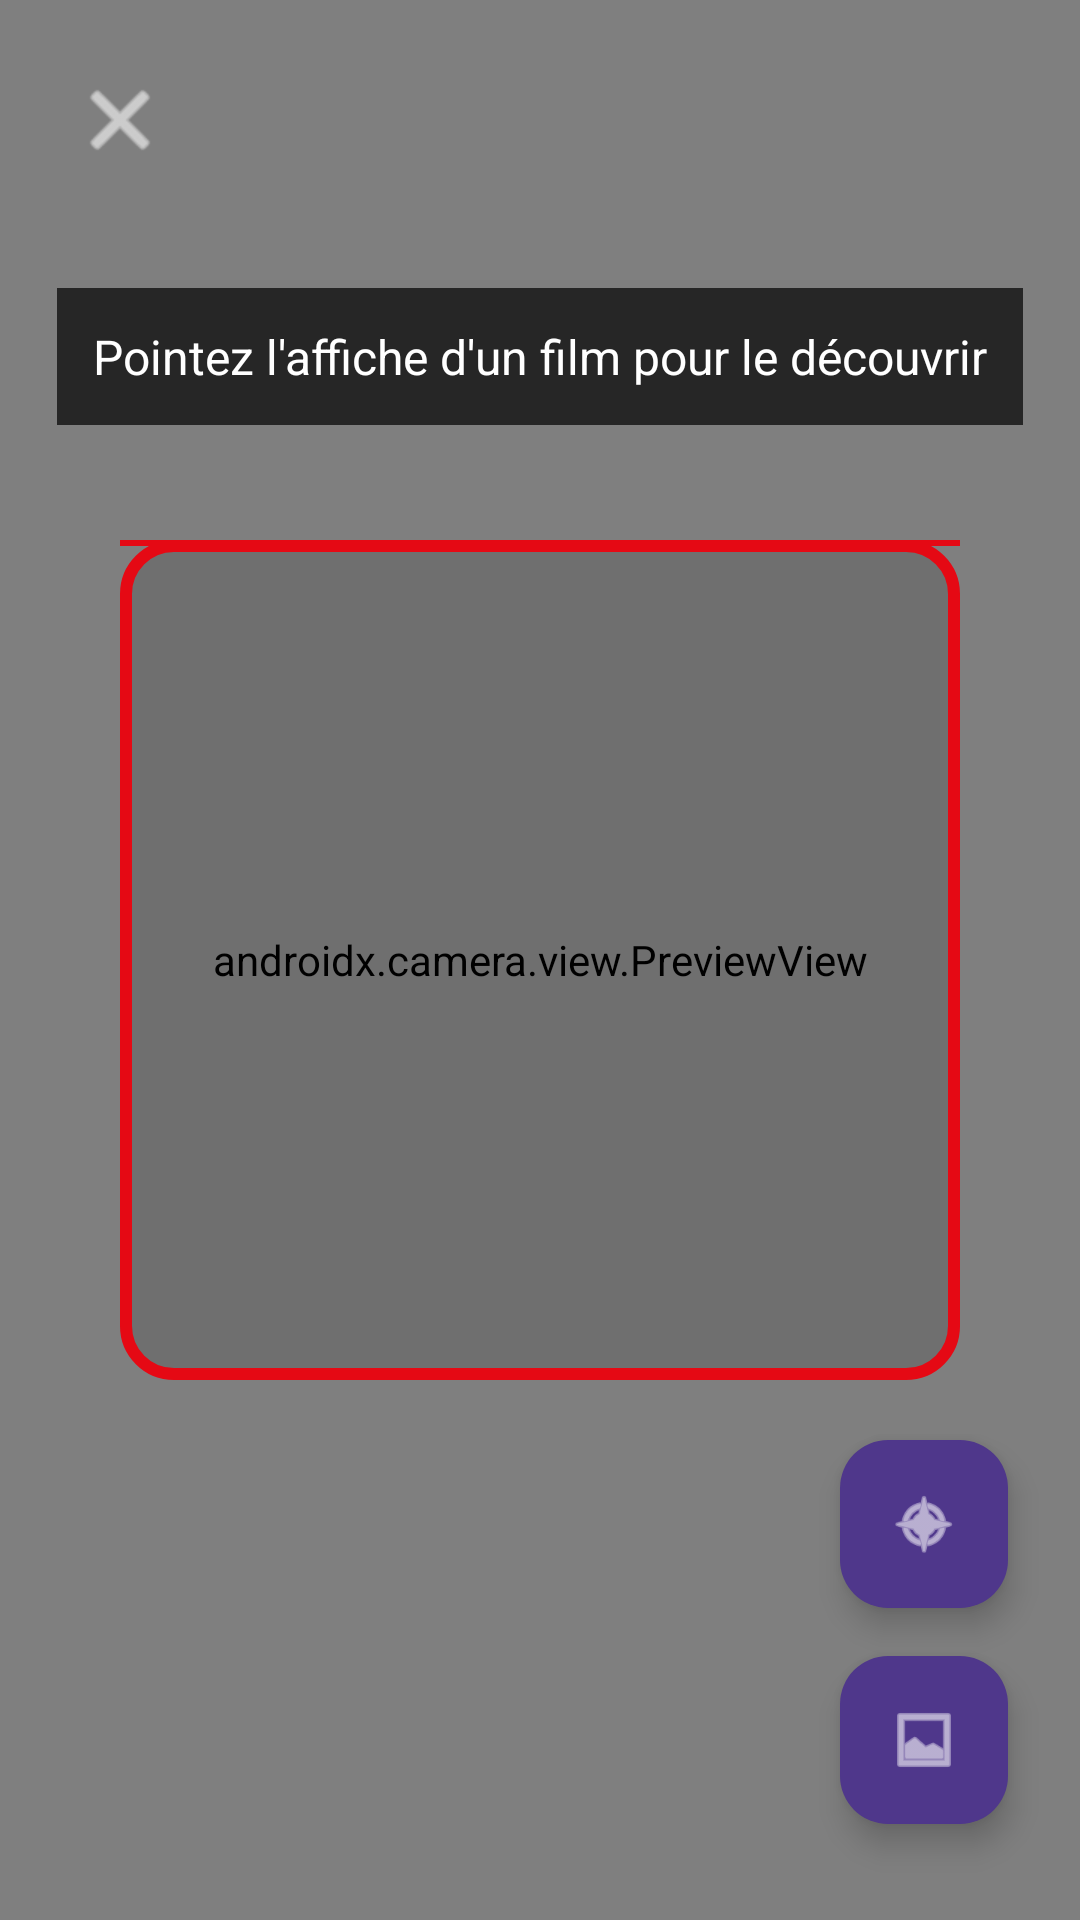

The Android layout XML behind this screen, and the referenced resources:
<!-- AndroidManifest.xml: activity theme Theme.MoviesApp_yasmine_Part1 -->
<!-- res/layout/activity_scanner.xml -->
<?xml version="1.0" encoding="utf-8"?>
<androidx.constraintlayout.widget.ConstraintLayout xmlns:android="http://schemas.android.com/apk/res/android"
    xmlns:app="http://schemas.android.com/apk/res-auto"
    xmlns:tools="http://schemas.android.com/tools"
    android:layout_width="match_parent"
    android:layout_height="match_parent"
    tools:context=".ScannerActivity">

    <androidx.camera.view.PreviewView
        android:id="@+id/previewView"
        android:layout_width="match_parent"
        android:layout_height="match_parent" />

    <View
        android:id="@+id/overlay"
        android:layout_width="280dp"
        android:layout_height="280dp"
        android:background="@drawable/qr_border"
        app:layout_constraintBottom_toBottomOf="parent"
        app:layout_constraintEnd_toEndOf="parent"
        app:layout_constraintStart_toStartOf="parent"
        app:layout_constraintTop_toTopOf="parent" />

    <View
        android:id="@+id/laserLine"
        android:layout_width="280dp"
        android:layout_height="2dp"
        android:background="@color/primaryColor"
        app:layout_constraintEnd_toEndOf="@id/overlay"
        app:layout_constraintStart_toStartOf="@id/overlay"
        app:layout_constraintTop_toTopOf="@id/overlay" />

    <TextView
        android:id="@+id/hintText"
        android:layout_width="wrap_content"
        android:layout_height="wrap_content"
        android:layout_marginTop="32dp"
        android:background="#B3000000"
        android:padding="12dp"
        android:text="Pointez l'affiche d'un film pour le découvrir"
        android:textColor="@android:color/white"
        android:textSize="16sp"
        app:layout_constraintEnd_toEndOf="parent"
        app:layout_constraintStart_toStartOf="parent"
        app:layout_constraintTop_toBottomOf="@+id/btnClose" />

    <com.google.android.material.floatingactionbutton.FloatingActionButton
        android:id="@+id/btnFlash"
        android:layout_width="wrap_content"
        android:layout_height="wrap_content"
        android:layout_marginBottom="16dp"
        android:layout_marginEnd="24dp"
        app:elevation="6dp"
        app:layout_constraintBottom_toTopOf="@+id/btnGallery"
        app:layout_constraintEnd_toEndOf="parent"
        app:srcCompat="@android:drawable/ic_menu_compass"
        app:tint="@android:color/white" />

    <com.google.android.material.floatingactionbutton.FloatingActionButton
        android:id="@+id/btnGallery"
        android:layout_width="wrap_content"
        android:layout_height="wrap_content"
        android:layout_marginBottom="32dp"
        android:layout_marginEnd="24dp"
        app:elevation="6dp"
        app:layout_constraintBottom_toBottomOf="parent"
        app:layout_constraintEnd_toEndOf="parent"
        app:srcCompat="@android:drawable/ic_menu_gallery"
        app:tint="@android:color/white" />

    <ImageButton
        android:id="@+id/btnClose"
        android:layout_width="48dp"
        android:layout_height="48dp"
        android:layout_marginStart="16dp"
        android:layout_marginTop="16dp"
        android:background="?attr/selectableItemBackgroundBorderless"
        android:src="@android:drawable/ic_menu_close_clear_cancel"
        app:layout_constraintStart_toStartOf="parent"
        app:layout_constraintTop_toTopOf="parent"
        app:tint="@android:color/white" />

    <ProgressBar
        android:id="@+id/progressBar"
        style="?android:attr/progressBarStyleLarge"
        android:layout_width="64dp"
        android:layout_height="64dp"
        android:visibility="gone"
        android:indeterminateTint="@color/primaryColor"
        app:layout_constraintBottom_toBottomOf="parent"
        app:layout_constraintEnd_toEndOf="parent"
        app:layout_constraintStart_toStartOf="parent"
        app:layout_constraintTop_toTopOf="parent" />

    <TextView
        android:id="@+id/tvScanning"
        android:layout_width="wrap_content"
        android:layout_height="wrap_content"
        android:layout_marginTop="8dp"
        android:text="Analyse en cours..."
        android:textColor="@android:color/white"
        android:visibility="gone"
        app:layout_constraintEnd_toEndOf="parent"
        app:layout_constraintStart_toStartOf="parent"
        app:layout_constraintTop_toBottomOf="@+id/progressBar" />

</androidx.constraintlayout.widget.ConstraintLayout>
<!-- resources referenced by this layout -->
<resources>
  <color name="primaryColor">#E50914</color>
  <!-- drawable qr_border (drawable) -->
  <?xml version="1.0" encoding="utf-8"?>
  <shape xmlns:android="http://schemas.android.com/apk/res/android">
      <stroke
          android:width="4dp"
          android:color="?attr/colorPrimary" />
      <corners android:radius="16dp" />
      <solid android:color="#20000000" />
  </shape>
  <style name="Theme.MoviesApp_yasmine_Part1" parent="Base.Theme.MoviesApp_yasmine_Part1" />
  <style name="Base.Theme.MoviesApp_yasmine_Part1" parent="Theme.Material3.Dark.NoActionBar">
          
          <item name="colorPrimary">@color/primaryColor</item>
          <item name="colorOnPrimary">@color/white</item>
          <item name="colorSecondary">@color/accent_blue</item>
          <item name="colorTertiary">@color/accent_purple</item>
  
          
          <item name="android:windowBackground">@color/bg_dark</item>
          <item name="android:statusBarColor">@android:color/transparent</item>
          <item name="android:navigationBarColor">@color/bg_dark</item>
      </style>
  <color name="white">#FFFFFF</color>
  <color name="accent_blue">#00D2FF</color>
  <color name="accent_purple">#9D50BB</color>
  <color name="bg_dark">#0F0F0F</color>
</resources>
